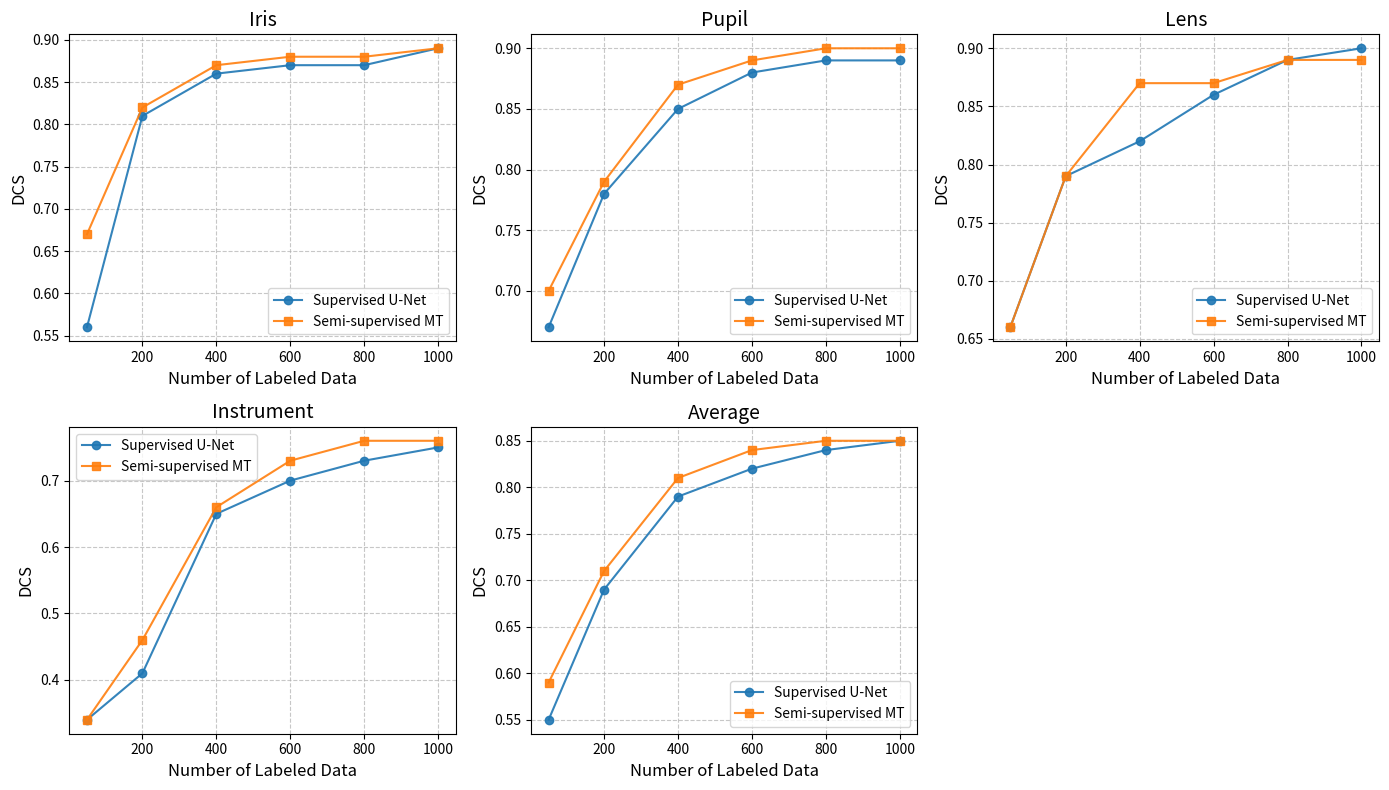

Source code (Python):
# import matplotlib.pyplot as plt
# import numpy as np
#
# # Create some data for x and y (U-Net and MeanTeacher)
# x = [50,200,400,600,800,1000]
#
# # U-Net data (DCS) with standard deviations
# y1_unet = np.array([0.56,0.81,0.86,0.87,0.87,0.89])  # cornea
# y1_unet_std = np.array([0.13,0.08,0.09,0.08,0.08,0.08])
# y2_unet = np.array([0.67,0.78,0.85,0.88,0.89,0.89])  # pupil
# y2_unet_std = np.array([0.23,0.23,0.15,0.12,0.1,0.12])
# y3_unet = np.array([0.66,0.79,0.82,0.86,0.89,0.90])  # lens
# y3_unet_std = np.array([0.16,0.12,0.15,0.12,0.09,0.06])
# y4_unet = np.array([0.34,0.41,0.65,0.70,0.73,0.75])  # instrument
# y4_unet_std = np.array([0.16,0.17,0.18,0.17,0.17,0.16])
#
# y5_unet = np.array([0.55,0.69,0.79,0.82,0.84,0.85])  # instrument
#
# # MeanTeacher (MT) data (DCS) with standard deviations
# y1_mt = np.array([0.67,0.82,0.87,0.88,0.88,0.89])  # cornea
# y1_mt_std = np.array([0.11,0.08,0.08,0.08,0.08,0.08])
# y2_mt = np.array([0.70,0.79,0.87,0.89,0.90,0.90])  # pupil
# y2_mt_std = np.array([0.24,0.23,0.12,0.11,0.1,0.1])
# y3_mt = np.array([0.66,0.79,0.87,0.87,0.89,0.89])  # lens
# y3_mt_std = np.array([0.19,0.12,0.11,0.12,0.07,0.06])
# y4_mt = np.array([0.34,0.46,0.66,0.73,0.76,0.76])  # instrument
# y4_mt_std = np.array([0.15,0.17,0.16,0.17,0.15,0.16])
#
# y5_mt = np.array([0.59,0.71,0.81,0.84,0.85,0.85])  # Average
#
# # U-Net data (DCS) with standard deviations
#
# # y1_unet = np.array([54.65,25.64,16.87,16.94,14.81,13.35])  # cornea
# # # y1_unet_std = np.array([])
# # y2_unet = np.array([90.47,46.73,25.95,18.64,18.91,17.04])  # pupil
# # # y2_unet_std = np.array([])
# # y3_unet = np.array([70.09,52.38,40.13,35.53,29.93,27.06])  # lens
# # # y3_unet_std = np.array([])
# # y4_unet = np.array([270.03,197.25,88.48,55.61,57.16,45.57])  # instrument
# # # y4_unet_std = np.array([127.73])
# #
# # # MeanTeacher (MT) data (DCS) with standard deviations
# # y1_mt = np.array([46.09,25.88,16.11,14.10,12.85,12.95])  # cornea
# # # y1_mt_std = np.array([])
# # y2_mt = np.array([82.55,37.84,20.02,16.32,15.57,16.85])  # pupil
# # # y2_mt_std = np.array([])
# # y3_mt = np.array([65.32,48.77,35.0,33.97,28.95,26.42])  # lens
# # # y3_mt_std = np.array([]) 33.97
# # y4_mt = np.array([249.87,179.16,75.44,50.90,46.64,48.24])  # instrument
# # # y4_mt_std = np.array([])
# # # Create exponential values for x-axis
# # # x_exp = np.log10(x)
#
# # Create a 2x2 grid of plots with markers for both U-Net and MT
# fig, axs = plt.subplots(2, 3, figsize=(12, 10))
#
# # Define colors and markers for consistency
# unet_color = '#1f77b4'  # Blue
# mt_color = '#ff7f0e'    # Orange
# unet_marker = 'o'
# mt_marker = 's'
#
# # Shared customization options
# plot_params = {
#     'linestyle': '-',
#     'markersize': 8,
#     'elinewidth': 1.5,
#     'capthick': 1.5,
#     'capsize': 5,
#     'alpha': 0.8
# }
#
# # Plot U-Net and MT data with error bars
# # axs[0, 0].errorbar(x, y1_unet, yerr=y1_unet_std, fmt=unet_marker, color=unet_color, label='U-Net', **plot_params)
# axs[0, 0].errorbar(x, y1_unet, fmt=unet_marker, color=unet_color, label='Supervised U-Net', **plot_params)
# axs[0, 0].errorbar(x, y1_mt, fmt=mt_marker, color=mt_color, label='Semi-supervised MT', **plot_params)
# axs[0, 0].set_title('Iris', fontsize=14)
# axs[0, 0].set_xlabel('Number of Labeled Data', fontsize=12)
# axs[0, 0].set_ylabel('DCS', fontsize=12)
# axs[0, 0].grid(True, linestyle='--', alpha=0.7)
#
# axs[0, 1].errorbar(x, y2_unet,  fmt=unet_marker, color=unet_color, label='Supervised U-Net', **plot_params)
# axs[0, 1].errorbar(x, y2_mt,  fmt=mt_marker, color=mt_color, label='Semi-supervised MT', **plot_params)
# axs[0, 1].set_title('Pupil', fontsize=14)
# axs[0, 1].set_xlabel('Number of Labeled Data', fontsize=12)
# axs[0, 1].set_ylabel('DCS', fontsize=12)
# axs[0, 1].grid(True, linestyle='--', alpha=0.7)
#
# axs[0, 2].errorbar(x, y3_unet,  fmt=unet_marker, color=unet_color, label='Supervised U-Net', **plot_params)
# axs[0, 2].errorbar(x, y3_mt,  fmt=mt_marker, color=mt_color, label='Semi-supervised MT', **plot_params)
# axs[0, 2].set_title('Lens', fontsize=14)
# axs[0, 2].set_xlabel('Number of Labeled Data', fontsize=12)
# axs[0, 2].set_ylabel('DCS', fontsize=12)
# axs[0, 2].grid(True, linestyle='--', alpha=0.7)
#
# axs[1, 0].errorbar(x, y4_unet,  fmt=unet_marker, color=unet_color, label='Supervised U-Net', **plot_params)
# axs[1, 0].errorbar(x, y4_mt,  fmt=mt_marker, color=mt_color, label='Semi-supervised MT', **plot_params)
# axs[1, 0].set_title('Instrument', fontsize=14)
# axs[1, 0].set_xlabel('Number of Labeled Data', fontsize=12)
# axs[1, 0].set_ylabel('DCS', fontsize=12)
# axs[1, 0].grid(True, linestyle='--', alpha=0.7)
#
#
# axs[1, 1].errorbar(x, y5_unet,  fmt=unet_marker, color=unet_color, label='Supervised U-Net', **plot_params)
# axs[1, 1].errorbar(x, y5_mt,  fmt=mt_marker, color=mt_color, label='Semi-supervised MT', **plot_params)
# axs[1, 1].set_title('Average', fontsize=14)
# axs[1, 1].set_xlabel('Number of Labeled Data', fontsize=12)
# axs[1, 1].set_ylabel('DCS', fontsize=12)
# axs[1, 1].grid(True, linestyle='--', alpha=0.7)
# # Add legends to all subplots
# for ax in axs.flat:
#     ax.legend(fontsize=10, frameon=True, shadow=True)
# # Adjust layout for better spacing
# plt.tight_layout()
#
# # Save and display the plot
# fig.savefig('DSC_Exponential_Scale_with_Std_Pretty.png', dpi=300)
# plt.show()
import matplotlib.pyplot as plt
import numpy as np

# Create some data for x and y (U-Net and MeanTeacher)
x = [50, 200, 400, 600, 800, 1000]

# U-Net data (DCS) with standard deviations
y1_unet = np.array([0.56, 0.81, 0.86, 0.87, 0.87, 0.89])  # cornea
y1_unet_std = np.array([0.13, 0.08, 0.09, 0.08, 0.08, 0.08])
y2_unet = np.array([0.67, 0.78, 0.85, 0.88, 0.89, 0.89])  # pupil
y2_unet_std = np.array([0.23, 0.23, 0.15, 0.12, 0.1, 0.12])
y3_unet = np.array([0.66, 0.79, 0.82, 0.86, 0.89, 0.90])  # lens
y3_unet_std = np.array([0.16, 0.12, 0.15, 0.12, 0.09, 0.06])
y4_unet = np.array([0.34, 0.41, 0.65, 0.70, 0.73, 0.75])  # instrument
y4_unet_std = np.array([0.16, 0.17, 0.18, 0.17, 0.17, 0.16])
y5_unet = np.array([0.55, 0.69, 0.79, 0.82, 0.84, 0.85])  # Average

# MeanTeacher (MT) data (DCS) with standard deviations
y1_mt = np.array([0.67, 0.82, 0.87, 0.88, 0.88, 0.89])  # cornea
y1_mt_std = np.array([0.11, 0.08, 0.08, 0.08, 0.08, 0.08])
y2_mt = np.array([0.70, 0.79, 0.87, 0.89, 0.90, 0.90])  # pupil
y2_mt_std = np.array([0.24, 0.23, 0.12, 0.11, 0.1, 0.1])
y3_mt = np.array([0.66, 0.79, 0.87, 0.87, 0.89, 0.89])  # lens
y3_mt_std = np.array([0.19, 0.12, 0.11, 0.12, 0.07, 0.06])
y4_mt = np.array([0.34, 0.46, 0.66, 0.73, 0.76, 0.76])  # instrument
y4_mt_std = np.array([0.15, 0.17, 0.16, 0.17, 0.15, 0.16])
y5_mt = np.array([0.59, 0.71, 0.81, 0.84, 0.85, 0.85])  # Average

# Create a 2x3 grid of plots
fig, axs = plt.subplots(2, 3, figsize=(14, 8))

# Plot titles
titles = ['Iris', 'Pupil', 'Lens', 'Instrument', 'Average']

# Data for plots
unet_data = [y1_unet, y2_unet, y3_unet, y4_unet, y5_unet]
mt_data = [y1_mt, y2_mt, y3_mt, y4_mt, y5_mt]
unet_std = [y1_unet_std, y2_unet_std, y3_unet_std, y4_unet_std]
mt_std = [y1_mt_std, y2_mt_std, y3_mt_std, y4_mt_std]

# Colors and markers
colors = {'U-Net': '#1f77b4', 'MT': '#ff7f0e'}
markers = {'U-Net': 'o', 'MT': 's'}

# Shared plot parameters
plot_params = {
    'linestyle': '-',
    'markersize': 6,
    'elinewidth': 1,
    'capthick': 1.2,
    'capsize': 4,
    'alpha': 0.9
}

# Loop over plots
for i, ax in enumerate(axs.flat):
    if i < 5:  # For the first 5 plots
        ax.errorbar(x, unet_data[i], fmt=markers['U-Net'], color=colors['U-Net'], label='Supervised U-Net', **plot_params)
        ax.errorbar(x, mt_data[i], fmt=markers['MT'], color=colors['MT'], label='Semi-supervised MT', **plot_params)
        ax.set_title(titles[i], fontsize=14)
        ax.set_xlabel('Number of Labeled Data', fontsize=12)
        ax.set_ylabel('DCS', fontsize=12)
        ax.grid(True, linestyle='--', alpha=0.7)
        ax.legend(fontsize=10, frameon=True)
    else:  # Leave the 6th plot empty
        ax.axis('off')

# Adjust layout and save
plt.tight_layout()
fig.savefig('DSC_Exponential_Scale_with_Std_Pretty.png', dpi=300)
plt.show()
